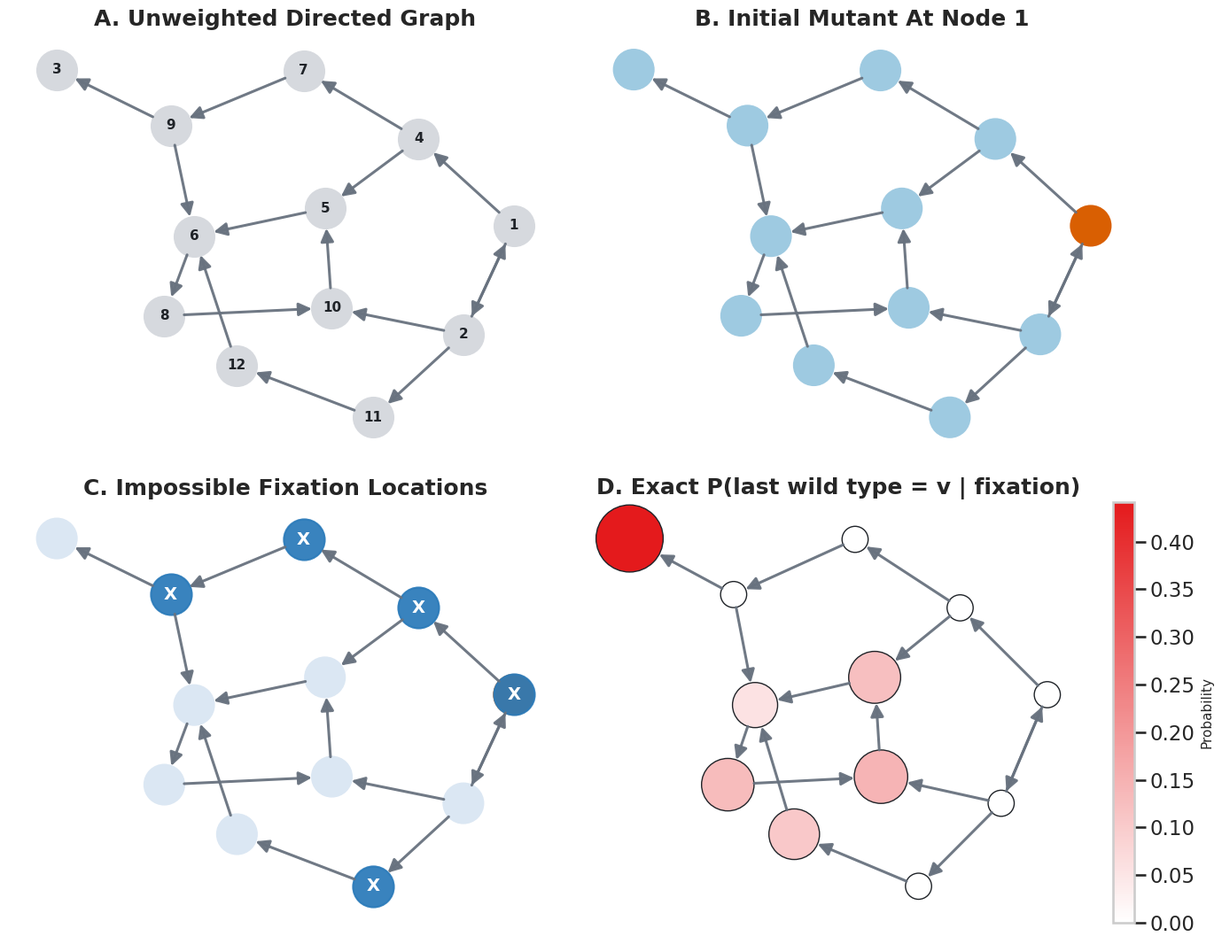

Source code (Python): (Note: this script raises an exception after producing the figure.)
from __future__ import annotations

import time
from dataclasses import dataclass
from pathlib import Path

import matplotlib
matplotlib.use("Agg")
import matplotlib.pyplot as plt
import networkx as nx
import numpy as np
import seaborn as sns
from matplotlib.cm import ScalarMappable
from matplotlib.colors import Normalize
from scipy import sparse
from scipy.sparse.linalg import spsolve


FITNESS_R = 1.25
EPS_ZERO = 1e-12


@dataclass(frozen=True)
class SolveResult:
  conditional_probs: dict[int, float]
  fixation_probability: float
  elapsed_seconds: float


def build_example_graph() -> tuple[nx.DiGraph, int]:
  n = 12
  start = 1
  edges = [
    (1, 2),
    (1, 4),
    (2, 1),
    (2, 10),
    (2, 11),
    (4, 5),
    (4, 7),
    (5, 6),
    (6, 8),
    (7, 9),
    (8, 10),
    (9, 3),
    (9, 6),
    (10, 5),
    (11, 12),
    (12, 6),
  ]
  g = nx.DiGraph()
  g.add_nodes_from(range(1, n + 1))
  g.add_edges_from(edges)
  return g, start


def reachable_from_start(g: nx.DiGraph, start: int) -> set[int]:
  return set(nx.descendants(g, start)) | {start}


def condition_2a_holds(g: nx.DiGraph, start: int, target: int) -> bool:
  h = g.copy()
  h.remove_node(target)
  if start not in h.nodes: return False
  reachable = set(nx.descendants(h, start)) | {start}
  return (set(g.nodes) - {target}) <= reachable


def has_refillable_path_s_neq_t(g: nx.DiGraph, start: int, target: int) -> bool:
  """Check condition (2b) for s != t using a polynomial-time scan.

  We test whether there exist:
  - a path P: u0 -> ... -> t
  - w,z in Gamma^-(u0)
  satisfying refillability constraints.

  The path-off-`w` constraint is checked by asking whether u0 can reach target
  in G-{w}. If yes, there is a path that avoids w.
  """
  nodes = list(g.nodes)
  indeg_start = g.in_degree(start)

  for u0 in nodes:
    if u0 == target: continue
    in_u0 = list(g.predecessors(u0))
    if not in_u0: continue

    for w in in_u0:
      h_avoid_w = g.copy()
      h_avoid_w.remove_node(w)
      if u0 not in h_avoid_w.nodes or target not in h_avoid_w.nodes: continue
      if not nx.has_path(h_avoid_w, u0, target): continue

      for z in in_u0:
        if z == start and indeg_start == 0: continue

        if z != w: return True

        # z == w: need a path start -> w whose interior avoids u0.
        if start == w: return True  # length-0 path

        h_avoid_u0 = g.copy()
        h_avoid_u0.remove_node(u0)
        if start in h_avoid_u0.nodes and w in h_avoid_u0.nodes:
          if nx.has_path(h_avoid_u0, start, w): return True

  return False


def fixation_possible_detector(g: nx.DiGraph, start: int, target: int) -> bool:
  """Detector based on the characterization for the case s != t."""
  if target == start: return False
  if reachable_from_start(g, start) != set(g.nodes): return False
  if condition_2a_holds(g, start, target): return True
  return has_refillable_path_s_neq_t(g, start, target)


def detector_impossible_locations(g: nx.DiGraph, start: int) -> list[int]:
  return sorted(v for v in g.nodes if not fixation_possible_detector(g, start, v))


def solve_exact_birth_death(g: nx.DiGraph, start: int, r: float) -> SolveResult:
  """Exact conditional distribution P(last wild type = v | fixation) using linear."""
  t0 = time.time()

  nodes = sorted(g.nodes)
  n = len(nodes)
  node_to_bit = {v: i for i, v in enumerate(nodes)}
  out_neighbors = {
    node_to_bit[v]: [node_to_bit[u] for u in g.successors(v)] for v in nodes
  }

  n_transient = (1 << n) - 2  # states 1..2^n-2
  full_mask = (1 << n) - 1

  q_rows: list[int] = []
  q_cols: list[int] = []
  q_vals: list[float] = []
  r_fix = np.zeros((n_transient, n), dtype=float)

  for state in range(1, (1 << n) - 1):
    s_idx = state - 1
    n_mutants = state.bit_count()
    total_fitness = r * n_mutants + (n - n_mutants)

    for b in range(n):
      nbrs = out_neighbors[b]
      if not nbrs: continue

      birth_fitness = r if ((state >> b) & 1) else 1.0
      base_prob = (birth_fitness / total_fitness) / len(nbrs)
      b_is_mut = (state >> b) & 1

      for d in nbrs:
        d_is_mut = (state >> d) & 1

        if b_is_mut == d_is_mut:
          q_rows.append(s_idx)
          q_cols.append(s_idx)
          q_vals.append(base_prob)
          continue

        if b_is_mut and not d_is_mut:
          new_state = state | (1 << d)
          if new_state == full_mask:
            r_fix[s_idx, d] += base_prob
          else:
            q_rows.append(s_idx)
            q_cols.append(new_state - 1)
            q_vals.append(base_prob)
        else:
          new_state = state & ~(1 << d)
          if new_state != 0:
            q_rows.append(s_idx)
            q_cols.append(new_state - 1)
            q_vals.append(base_prob)

  q = sparse.csr_matrix((q_vals, (q_rows, q_cols)), shape=(n_transient, n_transient))
  a = sparse.eye(n_transient, format="csr") - q
  rhs = np.zeros(n_transient, dtype=float)
  rhs[(1 << node_to_bit[start]) - 1] = 1.0

  z = spsolve(a.T.tocsc(), rhs)
  fixation_unconditional = np.array([z @ r_fix[:, i] for i in range(n)], dtype=float)
  rho = float(fixation_unconditional.sum())
  if rho <= 0:
    raise RuntimeError("Fixation probability is zero; conditional distribution undefined.")

  fixation_conditional = fixation_unconditional / rho
  probs = {nodes[i]: float(fixation_conditional[i]) for i in range(n)}
  return SolveResult(probs, rho, time.time() - t0)


def exact_impossible_locations(probs: dict[int, float]) -> list[int]:
  return sorted(v for v, p in probs.items() if p < EPS_ZERO)


def select_impossible_for_panel_c(g: nx.DiGraph, impossible_exact: list[int]) -> list[int]:
  if len(impossible_exact) <= 3: return impossible_exact

  base = sorted(impossible_exact)
  h_base = g.subgraph(base).to_undirected()
  best = base
  best_key = (
    nx.number_connected_components(h_base),
    sum(1 for _, d in h_base.degree() if d == 0),
    len(base),
  )

  for cut in nx.articulation_points(h_base):
    cand = sorted(v for v in base if v != cut)
    if len(cand) < 3: continue
    h = g.subgraph(cand).to_undirected()
    key = (
      nx.number_connected_components(h),
      sum(1 for _, d in h.degree() if d == 0),
      len(cand),
    )
    if key > best_key:
      best = cand
      best_key = key

  return best


def draw_four_panel_figure(
  g: nx.DiGraph,
  start: int,
  impossible_panel_c: list[int],
  probs_exact: dict[int, float],
  out_svg: str,
) -> list[str]:
    sns.set_theme(style="whitegrid", context="talk")

    # Original layout.
    pos = nx.kamada_kawai_layout(g.to_undirected())
    nodes = sorted(g.nodes)
    probs_vec = np.array([probs_exact[v] for v in nodes], dtype=float)
    base_node_size = 1050
    highlight_node_size = 1100
    sqrt_sizes = 450 + 3800 * np.sqrt(np.maximum(probs_vec, 0.0))

    def draw_edges(
      ax,
      node_sizes,
      *,
      emphasize: bool = False,
      on_top: bool = False,
      source_margin: float = 2.0,
      target_margin: float = 2.0,
    ):
      edge_art = nx.draw_networkx_edges(
        g,
        pos,
        ax=ax,
        nodelist=nodes,
        node_size=node_sizes,
        arrows=True,
        arrowstyle="-|>",
        arrowsize=26 if emphasize else 22,
        width=2.9 if emphasize else 2.2,
        edge_color="#1f2328" if emphasize else "#68727f",
        alpha=1.0 if emphasize else 0.95,
        min_source_margin=source_margin,
        min_target_margin=target_margin,
      )
      if on_top and edge_art is not None:
        if isinstance(edge_art, list):
          for patch in edge_art:
            patch.set_zorder(5)
        else:
          edge_art.set_zorder(5)

    def draw_labels(ax):
      nx.draw_networkx_labels(
        g,
        pos,
        labels={v: str(v) for v in nodes},
        font_size=11,
        font_weight="bold",
        font_color="#1f2328",
        ax=ax,
      )

    def draw_panel(ax, panel: str) -> None:
      if panel == "A":
        nx.draw_networkx_nodes(
          g, pos, nodelist=nodes, node_color="#d6d9de", node_size=base_node_size, ax=ax
        )
        draw_edges(ax, base_node_size, on_top=True)
        draw_labels(ax)
        ax.set_title("A. Unweighted Directed Graph", fontweight="bold")

      elif panel == "B":
        colors = ["#d95f02" if v == start else "#9ecae1" for v in nodes]
        nx.draw_networkx_nodes(
          g, pos, nodelist=nodes, node_color=colors, node_size=base_node_size, ax=ax
        )
        draw_edges(ax, base_node_size, on_top=True)
        ax.set_title("B. Initial Mutant At Node 1", fontweight="bold")

      elif panel == "C":
        base_colors = ["#d95f02" if v == start else "#dbe7f3" for v in nodes]
        nx.draw_networkx_nodes(
          g, pos, nodelist=nodes, node_color=base_colors, node_size=base_node_size, ax=ax
        )
        draw_edges(ax, base_node_size, on_top=True)
        if impossible_panel_c:
          nx.draw_networkx_nodes(
            g,
            pos,
            nodelist=impossible_panel_c,
            node_color="#2b7bba",
            node_size=highlight_node_size,
            alpha=0.92,
            ax=ax,
          )
          for v in impossible_panel_c:
            x, y = pos[v]
            ax.text(
              x,
              y,
              "X",
              ha="center",
              va="center",
              color="white",
              fontsize=14,
              fontweight="bold",
            )
        ax.set_title("C. Impossible Fixation Locations", fontweight="bold")

      elif panel == "D":
        cmap = sns.blend_palette(["white", "#e41a1c"], as_cmap=True)
        norm = Normalize(
          vmin=0,
          vmax=float(probs_vec.max()),
        )
        node_colors = [cmap(norm(probs_exact[v])) for v in nodes]
        nx.draw_networkx_nodes(
          g,
          pos,
          nodelist=nodes,
          node_color=node_colors,
          node_size=sqrt_sizes,
          linewidths=1.0,
          edgecolors="#1f2328",
          ax=ax,
        )
        draw_edges(
          ax,
          sqrt_sizes,
          emphasize=False,
          on_top=True,
        )
        ax.set_title("D. Exact P(last wild type = v | fixation)", fontweight="bold")
        cbar = ax.figure.colorbar(
          ScalarMappable(norm=norm, cmap=cmap),
          ax=ax,
          fraction=0.046,
          pad=0.04,
        )
        cbar.set_label("Probability", fontsize=11)

      else:
        raise ValueError(f"Unknown panel '{panel}'")

      ax.set_axis_off()

    ##############
    fig, axes = plt.subplots(2, 2, figsize=(14, 11))
    axs = axes.ravel()
    for ax, panel in zip(axs, ["A", "B", "C", "D"]):
      draw_panel(ax, panel)

    fig.tight_layout()
    fig.savefig(out_svg, format="svg", dpi=300, bbox_inches="tight")
    plt.close(fig)

    out_base = Path(out_svg)
    panel_paths: list[str] = []
    for panel in ["D"]: #["A", "B", "C", "D"]:
      panel_fig, panel_ax = plt.subplots(1, 1, figsize=(7, 6))
      draw_panel(panel_ax, panel)
      panel_fig.tight_layout()
      panel_path = out_base.with_name(f"{out_base.stem}_{panel}.svg")
      panel_fig.savefig(panel_path, format="svg", dpi=300, bbox_inches="tight")
      plt.close(panel_fig)
      panel_paths.append(str(panel_path))

    return panel_paths


def main() -> None:
  g, start = build_example_graph()

  solve = solve_exact_birth_death(g, start, r=FITNESS_R)
  impossible_exact = exact_impossible_locations(solve.conditional_probs)
  impossible_panel_c = select_impossible_for_panel_c(g, impossible_exact)
  impossible_detector = detector_impossible_locations(g, start)

  print("Graph summary")
  print(f"  Nodes: {g.number_of_nodes()}, Edges: {g.number_of_edges()}")
  print(f"  Weakly connected: {nx.is_weakly_connected(g)}")
  print(f"  Strongly connected: {nx.is_strongly_connected(g)}")
  print(f"  Reachable from start={start}: {reachable_from_start(g, start) == set(g.nodes)}")
  print("")
  print("Process summary")
  print(f"  r = {FITNESS_R}")
  print(f"  Exact fixation probability rho(start={start}) = {solve.fixation_probability:.8f}")
  print(f"  Exact solver runtime: {solve.elapsed_seconds:.3f} sec")
  print(f"  Impossible (detector): {impossible_detector}")
  print(f"  Impossible (exact):    {impossible_exact}")
  print(f"  Impossible (panel C):  {impossible_panel_c}")
  print("")
  print("Exact conditional probabilities:")
  for v in sorted(solve.conditional_probs):
    print(f"  v={v}: {solve.conditional_probs[v]:.8f}")

  out_path = "figs/figure_1_example/impossible_locations_example.svg"
  panel_paths = draw_four_panel_figure(
    g=g,
    start=start,
    impossible_panel_c=impossible_panel_c,
    probs_exact=solve.conditional_probs,
    out_svg=out_path,
  )
  print("")
  print(f"Saved combined SVG figure: {out_path}")
  for panel_path in panel_paths:
    print(f"Saved panel SVG: {panel_path}")


if __name__ == "__main__":
  main()
